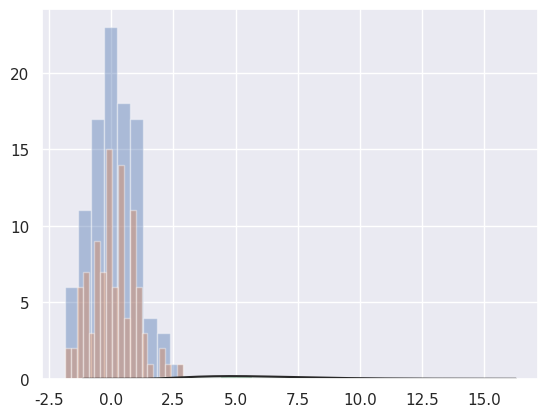

The matplotlib source for this figure:
# -*- coding: utf-8 -*-
# @Time    : 2018/12/3 10:49
# [redacted]
# [redacted]
# @File    : class6_seaborn单变量.py
# @Software: PyCharm


import numpy as np
import pandas as pd
import seaborn as sns
import matplotlib.pyplot as plt
from scipy import stats, integrate

sns.set(color_codes=True)
np.random.seed(sum(map(ord,'disrtibutions')))

x= np.random.normal(size=100)
sns.distplot(x,kde=False)
plt.show()

sns.distplot(x,bins=20,kde=False)
plt.show()

# 数据分布
x = np.random.gamma(6,size=100)
sns.distplot(x,kde=False,fit=stats.gamma)
plt.show()


#根据均值和协方差生成数据
mean,cov=[0,2],[(1,5),(5,1)]
data = np.random.multivariate_normal(mean,cov,200)
df =pd.DataFrame(data,columns=['x','y'])
print(df)
#观测两个变量之间的分布关系最好用散点图





